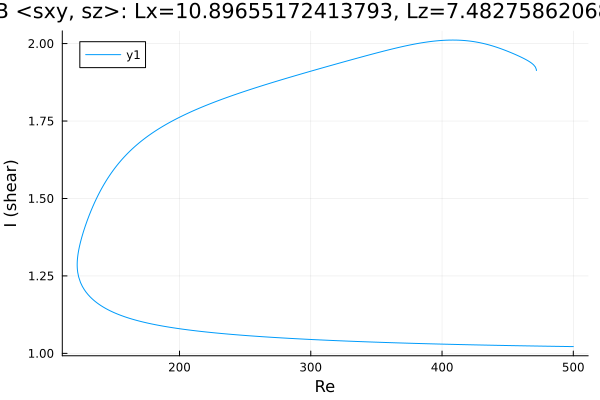

The data file committed next to this chart (first rows):
Re, shear
471.9, 1.913
471.9, 1.913
471.9, 1.913
471.9, 1.913
471.9, 1.913
471.9, 1.913
471.9, 1.913
471.9, 1.914
471.8, 1.916
471.1, 1.924
469.7, 1.932
468.3, 1.937
466.9, 1.941
465.5, 1.945
464.1, 1.948
462.6, 1.951
461.2, 1.954
459.8, 1.957
458.4, 1.96
457, 1.963
455.6, 1.965
454.2, 1.968
452.7, 1.97
451.3, 1.973
449.9, 1.975
448.5, 1.978
447.1, 1.98
445.7, 1.982
444.3, 1.984
443.1, 1.986
441.7, 1.988
440.3, 1.99
438.9, 1.992
437.5, 1.994
436, 1.995
434.6, 1.997
433.2, 1.999
431.8, 2
430.4, 2.001
429, 2.003
428.1, 2.003
426.7, 2.005
425.3, 2.006
423.8, 2.007
422.4, 2.007
421, 2.008
419.6, 2.009
418.2, 2.009
416.8, 2.01
415.4, 2.01
413.9, 2.011
412.5, 2.011
411.1, 2.011
409.7, 2.011
408.3, 2.011
406.9, 2.011
405.5, 2.011
404, 2.011
402.6, 2.011
401.2, 2.011
... 532 more rows
